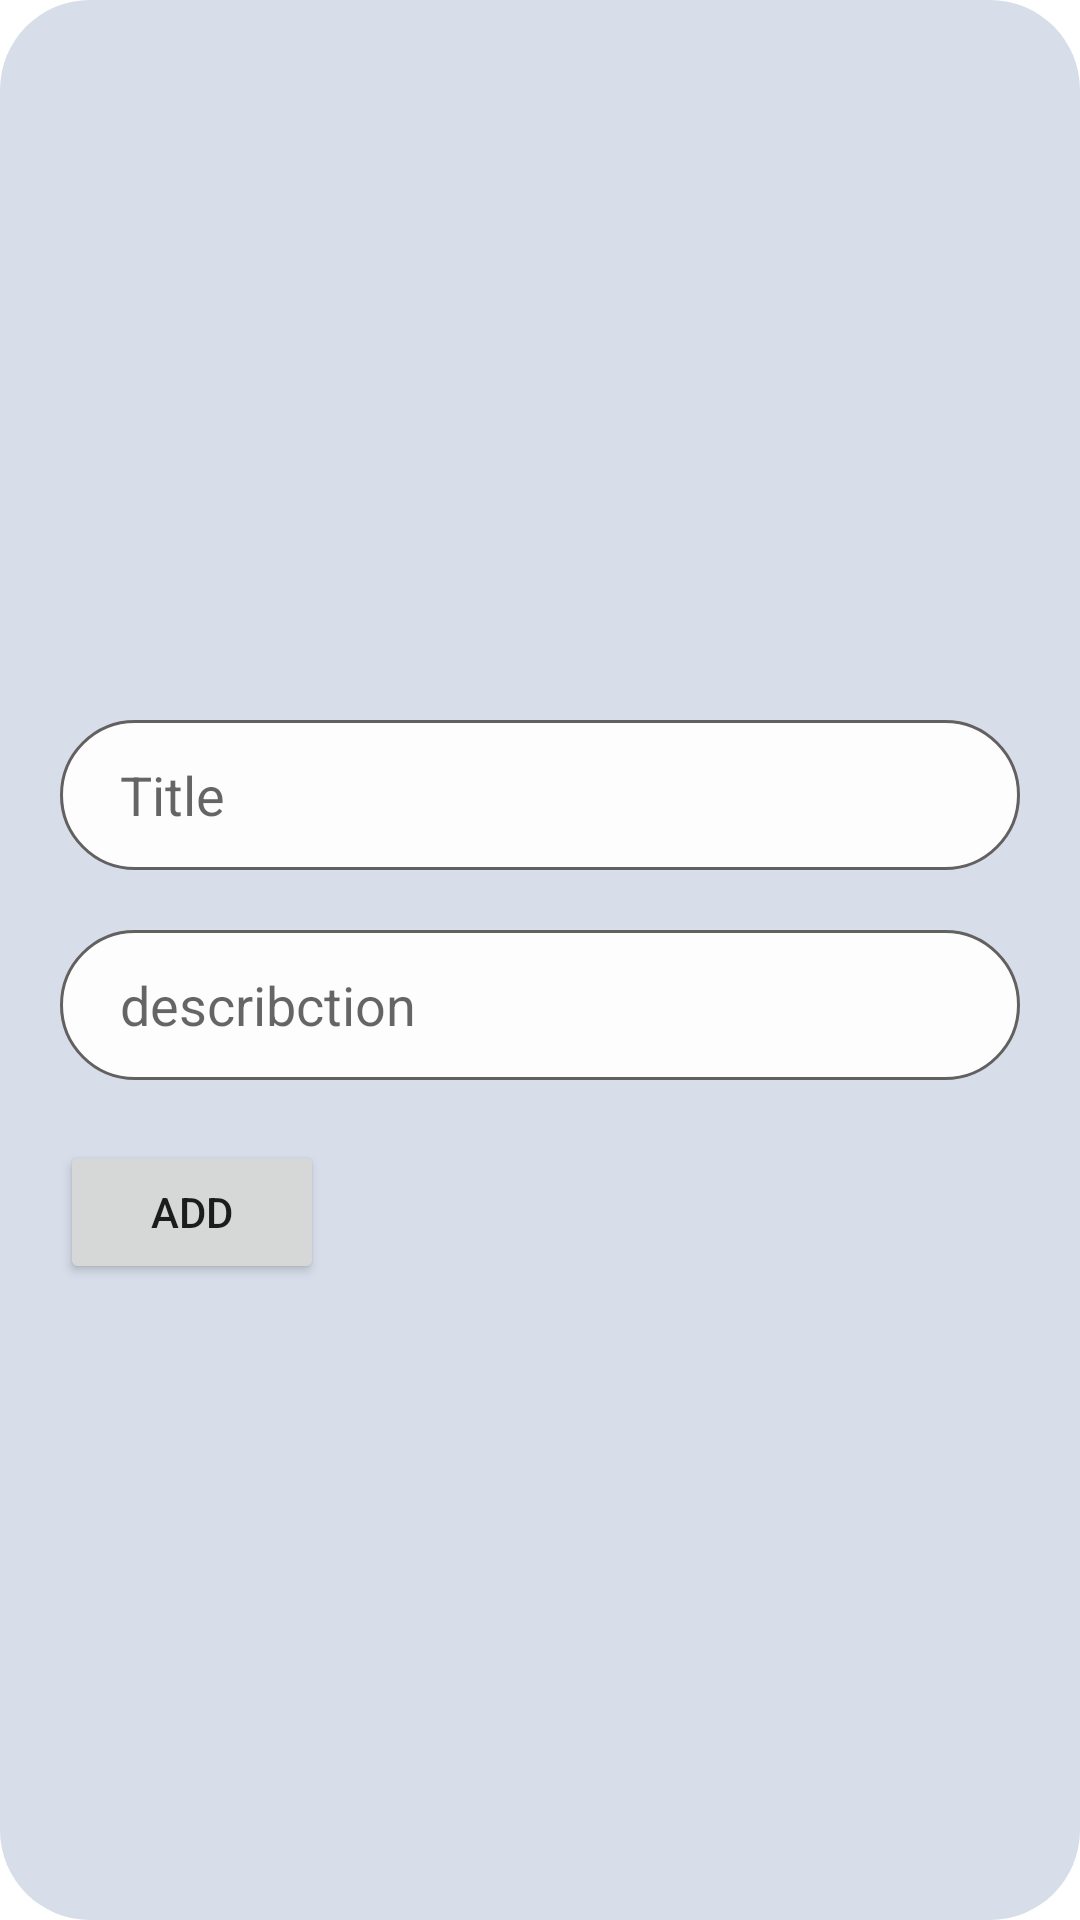

Layout XML and referenced resources for this Android screen:
<!-- AndroidManifest.xml: application theme Theme.JerusalemNewsApp -->
<!-- res/layout/activity_add_post.xml -->
<?xml version="1.0" encoding="utf-8"?>
<LinearLayout
    xmlns:android="http://schemas.android.com/apk/res/android"
    xmlns:app="http://schemas.android.com/apk/res-auto"
    xmlns:tools="http://schemas.android.com/tools"
    android:layout_width="match_parent"
    android:layout_height="match_parent"
    tools:context=".AddPost"
    android:orientation="vertical"
    android:background="@drawable/background"
    android:layout_margin="20dp"
    android:padding="20dp">

    <ImageView
        android:id="@+id/post_photo"
        android:layout_width="match_parent"
        android:layout_height="200dp"
        android:layout_marginBottom="20dp"
        android:src="@drawable/icon_camera"/>

    <EditText
        android:id="@+id/titleEd"
        android:layout_width="match_parent"
        android:layout_height="wrap_content"
        android:hint="Title"
        android:paddingStart="20dp"
        android:background="@drawable/box1"
        android:layout_marginBottom="20dp"/>

    <EditText
        android:id="@+id/describctionEd"
        android:layout_width="match_parent"
        android:layout_height="wrap_content"
        android:paddingStart="20dp"
        android:inputType="textImeMultiLine"
        android:background="@drawable/box1"
        android:layout_marginBottom="20dp"
        android:hint="describction"/>

    <Button
        android:id="@+id/add"
        android:layout_width="wrap_content"
        android:layout_height="wrap_content"
        android:text="Add"/>
</LinearLayout>
<!-- resources referenced by this layout -->
<resources>
  <!-- drawable background (drawable-hdpi) -->
  <shape android:shape="rectangle"
      xmlns:android="http://schemas.android.com/apk/res/android">
  
      <corners android:radius="30dp"/>
      <solid android:color="#D7DEEA"/>
  
  </shape>
  <!-- drawable box1 (drawable-hdpi) -->
  <shape android:shape="rectangle"
      xmlns:android="http://schemas.android.com/apk/res/android">
  
      <corners android:radius="30dp"/>
      <stroke android:color="#636060" android:width="1dp"/>
      <size android:height="50dp" android:width="300dp"/>
      <solid android:color="#F2FFFFFF"/>
  
  </shape>
  <style name="Theme.JerusalemNewsApp" parent="Theme.MaterialComponents.DayNight.DarkActionBar">
          
          <item name="colorPrimary">@color/purple_500</item>
          <item name="colorPrimaryVariant">@color/purple_700</item>
          <item name="colorOnPrimary">@color/white</item>
          
          <item name="colorSecondary">@color/teal_200</item>
          <item name="colorSecondaryVariant">@color/teal_700</item>
          <item name="colorOnSecondary">@color/black</item>
          
          <item name="android:statusBarColor" tools:targetApi="l">?attr/colorPrimaryVariant</item>
          
      </style>
  <color name="purple_500">#0020EE</color>
  <color name="purple_700">#001EB3</color>
  <color name="white">#FFFFFFFF</color>
  <color name="teal_200">#FF03DAC5</color>
  <color name="teal_700">#FF018786</color>
  <color name="black">#FF000000</color>
</resources>
